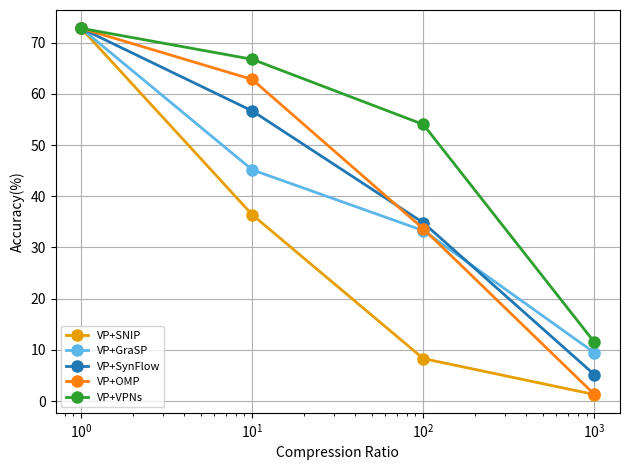

Write the Python code that produced this figure.
import matplotlib.pyplot as plt
import matplotlib.lines as mlines
import pandas as pd
import os
import datetime
import numpy as np

# 0731
# combine visual prompting with current methods
snip = [72.80, 36.38, 8.29, 1.27]
grasp = [72.80, 45.16, 33.28, 9.44]
synflow = [72.80, 56.66, 34.82, 5.16]
omp = [72.80, 62.81, 33.66, 1.31]
vpns = [72.80, 66.75, 54.02, 11.50]

save_dir = os.path.join('results/combine visual prompting with current methods', str(datetime.datetime.now().date()))
image_name = 'Combine Visual Prompting'
os.makedirs(save_dir, exist_ok=True)
results = {
    'Compression Ratio': [1, 10, 100, 1000]
    ,'VP+SNIP': snip
    ,'VP+GraSP': grasp
    ,'VP+SynFlow': synflow
    ,'VP+OMP': omp
    ,'VP+VPNs': vpns
}
plt.plot(results['Compression Ratio'], results['VP+SNIP'], label='VP+SNIP', color=(0.902, 0.621, 0), linestyle='-', marker='o', linewidth=2, markersize=8)
plt.plot(results['Compression Ratio'], results['VP+GraSP'], label='VP+GraSP', color=(0.357, 0.714, 0.914), linestyle='-', marker='o', linewidth=2, markersize=8)
plt.plot(results['Compression Ratio'], results['VP+SynFlow'], label='VP+SynFlow', linestyle='-', marker='o', linewidth=2, markersize=8)
plt.plot(results['Compression Ratio'], results['VP+OMP'], label='VP+OMP', linestyle='-', marker='o', linewidth=2, markersize=8)
plt.plot(results['Compression Ratio'], results['VP+VPNs'], label='VP+VPNs', linestyle='-', marker='o', linewidth=2, markersize=8)
# plt.title(image_name)
plt.gca().set_xscale('log')
plt.xlabel('Compression Ratio')
plt.ylabel('Accuracy(%)')
plt.grid()
plt.legend(loc='lower left', prop={'size':8})
plt.tight_layout()
plt.savefig(os.path.join(save_dir, image_name+'.pdf'), format='pdf')
plt.close()


# 0730
# transferability over datasets
# CIFAR100
# save_dir = os.path.join('results/transferability over datasets', str(datetime.datetime.now().date()))
# os.makedirs(save_dir, exist_ok=True)
# image_name = 'Dataset Transfer CIFAR100'
# models = ['VPNs', 'HYDRA', 'OMP']
# compression_ratios = ['90%', '99%', '99.9%']
# values = np.array([[100, 100, 100], [77.42, 65.30, 17.69], [75.06, 46.59, 6.15]])
# x = np.arange(len(compression_ratios))
# width = 0.2
# fig, ax = plt.subplots(figsize=(10, 5))
# for i in range(len(models)):
#     ax.bar(x + i*width - width, values[i], width, label=models[i])
# ax.axhline(y=81.64, color='black', linestyle='dotted')
# ax.set_xlabel('Sparsity')
# ax.set_ylabel('Accuracy(%)')
# ax.set_xticks(x)
# ax.set_xticklabels(compression_ratios)
# leg1 = ax.legend(loc='upper right')
# ax.add_artist(leg1)
# dense_line = mlines.Line2D([], [], color='black', linestyle='dotted', markersize=7, label='Dense')
# leg2 = ax.legend(handles=[dense_line], bbox_to_anchor=(1, 0.83), loc='upper right')
# ax.add_artist(leg2)
# plt.title('CIFAR100')
# fig.tight_layout()
# plt.savefig(os.path.join(save_dir, image_name+'.pdf'), format='pdf')
# plt.close()


# Tiny ImageNet
# save_dir = os.path.join('results/transferability over datasets', str(datetime.datetime.now().date()))
# os.makedirs(save_dir, exist_ok=True)
# image_name = 'Dataset Transfer Tiny ImageNet'
# models = ['VPNs', 'HYDRA', 'OMP']
# compression_ratios = ['90%', '99%', '99.9%']
# values = np.array([[100, 100, 100], [66.43, 46.73, 7.07], [62.41, 33.04, 2.19]])
# x = np.arange(len(compression_ratios))
# width = 0.2
# fig, ax = plt.subplots(figsize=(10, 5))
# for i in range(len(models)):
#     ax.bar(x + i*width - width, values[i], width, label=models[i])
# ax.axhline(y=72.08, color='black', linestyle='dotted')
# ax.set_xlabel('Sparsity')
# ax.set_ylabel('Accuracy(%)')
# ax.set_xticks(x)
# ax.set_xticklabels(compression_ratios)
# leg1 = ax.legend(loc='upper right')
# ax.add_artist(leg1)
# dense_line = mlines.Line2D([], [], color='black', linestyle='dotted', markersize=7, label='Dense')
# leg2 = ax.legend(handles=[dense_line], bbox_to_anchor=(1, 0.83), loc='upper right')
# ax.add_artist(leg2)
# plt.title('Tiny ImageNet')
# fig.tight_layout()
# plt.savefig(os.path.join(save_dir, image_name+'.pdf'), format='pdf')
# plt.close()


# transferability over architectures
# resnet18_vpns = [72.80, 66.75, 54.02, 11.50]
# resnet18_hydra = [72.80, 66.43, 46.73, 7.07]
# resnet50_vpns = [83.40, 70.52, 59.80, 0]
# resnet50_hydra = [83.40, 68.92, 55.86, 11.23]
# vgg_vpns = [70.19, 50.50, 24.92, 0]
# vgg_hydra = [70.19, 50.07, 0, 0]

# save_dir = os.path.join('results/transferability over architectures', str(datetime.datetime.now().date()))
# image_name = 'Architectures Transfer'
# os.makedirs(save_dir, exist_ok=True)
# results = {
#     'Compression Ratio': [1, 10, 100, 1000]
#     ,'ResNet18-VPNs': resnet18_vpns
#     ,'ResNet18-HYDRA': resnet18_hydra
#     ,'ResNet50-VPNs': resnet50_vpns
#     ,'ResNet50-HYDRA': resnet50_hydra
#     ,'VGG16-VPNs': vgg_vpns
#     ,'VGG16-HYDRA': vgg_hydra
# }
# line_res18 = mlines.Line2D([], [], color=(0.902, 0.621, 0), linestyle='-', markersize=7, label="ResNet-18")
# line_res50 = mlines.Line2D([], [], color=(0.357, 0.714, 0.914), linestyle='-', markersize=7, label="ResNet-50")
# line_vgg    = mlines.Line2D([], [], color='red', linestyle='-', markersize=7, label="VGG-16")
# line_vpns   = mlines.Line2D([], [], color='black', marker='x', linestyle='-', markersize=7, label='VPNs')
# line_hydra  = mlines.Line2D([], [], color='black', marker='*', linestyle=':', markersize=7, label='HYDRA')
# plt.figure(figsize=(10, 5))
# plt.plot(results['Compression Ratio'], results['ResNet18-VPNs'], color=(0.902, 0.621, 0), linestyle='-', marker='x', linewidth=2, markersize=8)
# plt.plot(results['Compression Ratio'], results['ResNet18-HYDRA'], color=(0.902, 0.621, 0), linestyle=':', marker='*', linewidth=2, markersize=8)
# plt.plot(results['Compression Ratio'], results['ResNet50-VPNs'], color=(0.357, 0.714, 0.914), linestyle='-', marker='x', linewidth=2, markersize=8)
# plt.plot(results['Compression Ratio'], results['ResNet50-HYDRA'], color=(0.357, 0.714, 0.914), linestyle=':', marker='*', linewidth=2, markersize=8)
# plt.plot(results['Compression Ratio'], results['VGG16-VPNs'], color='r', linestyle='-', marker='x', linewidth=2, markersize=8)
# plt.plot(results['Compression Ratio'], results['VGG16-HYDRA'], color='r', linestyle=':', marker='*', linewidth=2, markersize=8)
# # plt.title(image_name)
# plt.gca().set_xscale('log')
# plt.xlabel('Compression Ratio')
# plt.ylabel('Accuracy(%)')
# legend_arch = plt.legend(handles=[line_res18, line_res50, line_vgg], loc='upper right', bbox_to_anchor=(1, 1), prop={'size':8})
# legend_style =  plt.legend(handles=[line_vpns, line_hydra], loc='upper right', bbox_to_anchor=(1, 0.85), prop={'size':8})
# plt.gca().add_artist(legend_arch)
# plt.grid()
# plt.tight_layout()
# plt.savefig(os.path.join(save_dir, image_name+'.pdf'), format='pdf')
# plt.close()
# result_df = pd.DataFrame(results)
# result_df.to_csv(os.path.join(save_dir, image_name+'.csv'))


# 0614
# ablation lm_interval
# interval_1 = [0.8353, 0.8111, 0.826, 0.7954, 0.7397, 0.6795, 0.6741, 0.6481, 0.6619, 0.6377]
# interval_5 = [0.7668, 0.8191, 0.8234, 0.7646, 0.7447, 0.7305, 0.6974, 0.6646, 0.6512, 0.6449]
# interval_10 = [0.7779, 0.8205, 0.7903, 0.7408, 0.7363, 0.7028, 0.6532, 0.6344, 0.6429, 0.6205]
# interval_15 = [0.7737, 0.8289, 0.7532, 0.7599, 0.7362, 0.6862, 0.683, 0.6598, 0.6308, 0.6278]
# interval_20 = [0.7503, 0.7127, 0.7377, 0.7127, 0.667, 0.6458, 0.6462, 0.6547, 0.6393, 0.6136]
# flm = [0.7425, 0.7348, 0.7421, 0.7325, 0.728, 0.7253, 0.718, 0.6968, 0.694, 0.666]

# save_dir = os.path.join('results/ablation_plot', str(datetime.datetime.now().date()))
# image_name = 'Label Mapping Interval'
# os.makedirs(save_dir, exist_ok=True)
# results = {
#     'density': [round(100*_,2) for _ in [1, 0.8, 0.64, 0.512, 0.4096, 0.32768, 0.262144, 0.2097152, 0.16777216, 0.134217728]]
#     ,'interval_1': [_*100 for _ in interval_1]
#     ,'interval_5': [_*100 for _ in interval_5]
#     ,'interval_10': [_*100 for _ in interval_10]
#     ,'interval_15': [_*100 for _ in interval_15]
#     ,'interval_20': [_*100 for _ in interval_20]
#     ,'flm': [_*100 for _ in flm]
# }
# for k in results.keys():
#     if k != 'density':
#         plt.plot(results['density'][:len(results[k])], results[k], marker='o', markersize=4, label=k)

# plt.title(image_name)
# plt.xlabel('Weight Density(%)')
# plt.ylabel('Accuracy(%)')
# plt.legend(loc=4, prop={'size':8})
# plt.grid()
# plt.savefig(os.path.join(save_dir, image_name+'.pdf'), format='pdf')
# plt.close()
# result_df = pd.DataFrame(results)
# result_df.to_csv(os.path.join(save_dir, image_name+'.csv'))



# 0612
# resnet18+cifar100
# notune_imp = [0.2447, 0.2384, 0.2295, 0.2239, 0.2085, 0.1332, 0.0806, 0.0445, 0.0398, 0.0409]
# notune_omp = [0.2411, 0.245, 0.2266, 0.2292, 0.1911, 0.1134, 0.0653, 0.0375, 0.0443, 0.0293]
# vp_hydra = [0.4546, 0.7673, 0.7442, 0.7063, 0.6638, 0.6385, 0.6319, 0.6178]
# vp_imp = [0.4546, 0.4602, 0.4688, 0.4574, 0.4515, 0.4321, 0.4021, 0.3656]
# vp_omp = [0.4546, 0.4709, 0.4646, 0.4523, 0.4478, 0.4342, 0.3843, 0.3568]


# save_dir = os.path.join('results/superior_performance', str(datetime.datetime.now().date()))
# image_name = 'ResNet18+CIFAR100'
# os.makedirs(save_dir, exist_ok=True)
# results = {
#     'density': [round(100*_,2) for _ in [1, 0.8, 0.64, 0.512, 0.4096, 0.32768, 0.262144, 0.2097152, 0.16777216, 0.134217728]]
#     ,'notune_imp': [_*100 for _ in notune_imp]
#     ,'notune_omp': [_*100 for _ in notune_omp]
#     ,'vp_hydra': [_*100 for _ in vp_hydra]
#     ,'vp_imp': [_*100 for _ in vp_imp]
#     ,'vp_omp': [_*100 for _ in vp_omp]
# }
# for k in results.keys():
#     if k != 'density':
#         plt.plot(results['density'][:len(results[k])], results[k], marker='o', markersize=4, label=k)

# plt.title(image_name)
# plt.xlabel('Weight Density(%)')
# plt.ylabel('Accuracy(%)')
# plt.legend(loc=4, prop={'size':8})
# plt.grid()
# plt.savefig(os.path.join(save_dir, image_name+'.pdf'), format='pdf')
# plt.close()
# result_df = pd.DataFrame(results)
# result_df.to_csv(os.path.join(save_dir, image_name+'.csv'))


# ablation ff vs vp+ff
# ff_hydra = [0.96, 0.9628, 0.9592, 0.9544, 0.9475, 0.9383, 0.9276, 0.9246, 0.9183, 0.9201]
# ff_imp = [0.96, 0.9637, 0.96, 0.9627, 0.9639, 0.9629, 0.9608, 0.9594, 0.9589, 0.9603]
# vp_ff_hydra = [0.9427, 0.8959, 0.895, 0.8872, 0.8827]
# vp_ff_imp = [0.9427, 0.9416, 0.9418, 0.9406]

# save_dir = os.path.join('results/ablation_plot', str(datetime.datetime.now().date()))
# image_name = 'FF vs VP+FF - Accuracy'
# os.makedirs(save_dir, exist_ok=True)
# results = {
#     'density': [round(100*_,2) for _ in [1, 0.8, 0.64, 0.512, 0.4096, 0.32768, 0.262144, 0.2097152, 0.16777216, 0.134217728]]
#     ,'ff_hydra': [_*100 for _ in ff_hydra]
#     ,'ff_imp': [_*100 for _ in ff_imp]
#     ,'vp_ff_hydra': [_*100 for _ in vp_ff_hydra]
#     ,'vp_ff_imp': [_*100 for _ in vp_ff_imp]
# }
# for k in results.keys():
#     if k != 'density':
#         plt.plot(results['density'][:len(results[k])], results[k], marker='o', markersize=4, label=k)

# plt.xlabel('Weight Density(%)')
# plt.ylabel('Accuracy(%)')
# plt.legend(loc=4)
# plt.grid()
# plt.savefig(os.path.join(save_dir, image_name+'.pdf'), format='pdf')
# plt.close()
# result_df = pd.DataFrame(results)
# result_df.to_csv(os.path.join(save_dir, image_name+'.csv'))

# ablation vp vs notune

# notune_hydra = [0.502, 0.9292]
# notune_imp = [0.502, 0.4985, 0.4704, 0.4369, 0.3781, 0.2663, 0.2353, 0.1757, 0.1868, 0.1899]
# notune_omp = [0.502, 0.4996, 0.4703, 0.4547, 0.3484, 0.2767, 0.1896, 0.1961, 0.2069, 0.1643]
# vp_hydra = [0.8353, 0.9427, 0.9285, 0.9058, 0.8839, 0.8841, 0.8741, 0.8613, 0.8543, 0.8565]
# vp_imp = [0.8353, 0.8111, 0.826, 0.7954, 0.7397, 0.6795, 0.6741, 0.6481, 0.6619, 0.6377]
# vp_omp = [0.8353, 0.8088, 0.8112, 0.7888, 0.7536, 0.6904, 0.672, 0.6677, 0.6506, 0.6429]

# save_dir = os.path.join('results/ablation_plot', str(datetime.datetime.now().date()))
# image_name = 'VP vs NoTune - Accuracy'
# os.makedirs(save_dir, exist_ok=True)
# results = {
#     'density': [round(100*_,2) for _ in [1, 0.8, 0.64, 0.512, 0.4096, 0.32768, 0.262144, 0.2097152, 0.16777216, 0.134217728]]
#     ,'notune_hydra': [_*100 for _ in notune_hydra]
#     ,'notune_imp': [_*100 for _ in notune_imp]
#     ,'notune_omp': [_*100 for _ in notune_omp]
#     ,'vp_hydra': [_*100 for _ in vp_hydra]
#     ,'vp_imp': [_*100 for _ in vp_imp]
#     ,'vp_omp': [_*100 for _ in vp_omp]
# }
# for k in results.keys():
#     if k != 'density':
#         plt.plot(results['density'][:len(results[k])], results[k], marker='o', markersize=4, label=k)

# plt.xlabel('Weight Density(%)')
# plt.ylabel('Accuracy(%)')
# plt.legend(loc=4)
# plt.grid()
# plt.savefig(os.path.join(save_dir, image_name+'.pdf'), format='pdf')
# plt.close()
# result_df = pd.DataFrame(results)
# result_df.to_csv(os.path.join(save_dir, image_name+'.csv'))



# 0610
# ablation vp/ff/no_tune/vp+ff
# scaled_initilization = [0.8353, 0.9407, 0.9319, 0.9148, 0.8877, 0.8754, 0.8754, 0.8641, 0.8549, 0.8427]
# kaiming_uniform = [0.8353, 0.9398, 0.9238, 0.9092, 0.8918, 0.8681, 0.8674, 0.8614, 0.8569, 0.8484]

# save_dir = os.path.join('results/ablation_plot', str(datetime.datetime.now().date()))
# image_name = 'Hydra Score Initialization - Accuracy'
# os.makedirs(save_dir, exist_ok=True)
# results = {
#     'density': [round(100*_,2) for _ in [1, 0.8, 0.64, 0.512, 0.4096, 0.32768, 0.262144, 0.2097152, 0.16777216, 0.134217728]]
#     ,'scaled_initilization': [_*100 for _ in scaled_initilization]
#     ,'kaiming_uniform': [_*100 for _ in kaiming_uniform]
# }
# for k in results.keys():
#     if k != 'density':
#         plt.plot(results['density'], results[k], marker='o', markersize=4, label=k)

# plt.xlabel('Weight Density(%)')
# plt.ylabel('Accuracy(%)')
# plt.legend(loc=2)
# plt.grid()
# plt.savefig(os.path.join(save_dir, image_name+'.pdf'), format='pdf')
# plt.close()
# result_df = pd.DataFrame(results)
# result_df.to_csv(os.path.join(save_dir, image_name+'.csv'))


# ablation hydra init
# scaled_initilization = [0.8353, 0.9407, 0.9319, 0.9148, 0.8877, 0.8754, 0.8754, 0.8641, 0.8549, 0.8427]
# kaiming_uniform = [0.8353, 0.9398, 0.9238, 0.9092, 0.8918, 0.8681, 0.8674, 0.8614, 0.8569, 0.8484]

# save_dir = os.path.join('results/ablation_plot', str(datetime.datetime.now().date()))
# image_name = 'Hydra Score Initialization - Accuracy'
# os.makedirs(save_dir, exist_ok=True)
# results = {
#     'density': [round(100*_,2) for _ in [1, 0.8, 0.64, 0.512, 0.4096, 0.32768, 0.262144, 0.2097152, 0.16777216, 0.134217728]]
#     ,'scaled_initilization': [_*100 for _ in scaled_initilization]
#     ,'kaiming_uniform': [_*100 for _ in kaiming_uniform]
# }
# for k in results.keys():
#     if k != 'density':
#         plt.plot(results['density'], results[k], marker='o', markersize=4, label=k)

# plt.xlabel('Weight Density(%)')
# plt.ylabel('Accuracy(%)')
# plt.legend(loc=2)
# plt.grid()
# plt.savefig(os.path.join(save_dir, image_name+'.pdf'), format='pdf')
# plt.close()
# result_df = pd.DataFrame(results)
# result_df.to_csv(os.path.join(save_dir, image_name+'.csv'))

# ablation randomcrop
# no_randomcrop=[0.8353, 0.8111, 0.826, 0.7954, 0.7397, 0.6795, 0.6741, 0.6481, 0.6619, 0.6377]
# randomcrop=[0.8358, 0.8212, 0.8183, 0.7219, 0.7391, 0.6887, 0.6877, 0.6386, 0.6599, 0.6235]

# save_dir = os.path.join('results/ablation_plot', str(datetime.datetime.now().date()))
# image_name = 'Randomcrop - Accuracy'
# os.makedirs(save_dir, exist_ok=True)
# results = {
#     'density': [round(100*_,2) for _ in [1, 0.8, 0.64, 0.512, 0.4096, 0.32768, 0.262144, 0.2097152, 0.16777216, 0.134217728]]
#     ,'randomcrop': [_*100 for _ in randomcrop]
#     ,'no_randomcrop': [_*100 for _ in no_randomcrop]
# }
# for k in results.keys():
#     if k != 'density':
#         plt.plot(results['density'], results[k], marker='o', markersize=4, label=k)

# plt.xlabel('Weight Density(%)')
# plt.ylabel('Accuracy(%)')
# plt.legend(loc=2)
# plt.grid()
# plt.savefig(os.path.join(save_dir, image_name+'.pdf'), format='pdf')
# plt.close()
# result_df = pd.DataFrame(results)
# result_df.to_csv(os.path.join(save_dir, image_name+'.csv'))

# ablation sigmoid
# no_sigmoid = [0.7628, 0.8205, 0.7996, 0.7786, 0.6982, 0.6898, 0.6721, 0.6788, 0.6593, 0.6578]
# sigmoid = [0.8353, 0.8111, 0.826, 0.7954, 0.7397, 0.6795, 0.6741, 0.6481, 0.6619, 0.6377]

# save_dir = os.path.join('results/ablation_plot', str(datetime.datetime.now().date()))
# image_name = 'Sigmoid - Accuracy'
# os.makedirs(save_dir, exist_ok=True)
# results = {
#     'density': [round(100*_,2) for _ in [1, 0.8, 0.64, 0.512, 0.4096, 0.32768, 0.262144, 0.2097152, 0.16777216, 0.134217728]]
#     ,'sigmoid': [_*100 for _ in sigmoid]
#     ,'no_sigmoid': [_*100 for _ in no_sigmoid]
# }
# for k in results.keys():
#     if k != 'density':
#         plt.plot(results['density'], results[k], marker='o', markersize=4, label=k)

# plt.xlabel('Weight Density(%)')
# plt.ylabel('Accuracy(%)')
# plt.legend(loc=2)
# plt.grid()
# plt.savefig(os.path.join(save_dir, image_name+'.pdf'), format='pdf')
# plt.close()
# result_df = pd.DataFrame(results)
# result_df.to_csv(os.path.join(save_dir, image_name+'.csv'))

# ablation label mapping methods
# flm = [0.7425, 0.7348, 0.7421, 0.7325, 0.728, 0.7253, 0.718, 0.6968, 0.694, 0.666]
# ilm = [0.8353, 0.8111, 0.826, 0.7954, 0.7397, 0.6795, 0.6741, 0.6481, 0.6619, 0.6377]
# rlm = []

# save_dir = os.path.join('results/ablation_plot', str(datetime.datetime.now().date()))
# image_name = 'Label Mapping Method - Accuracy'
# os.makedirs(save_dir, exist_ok=True)
# results = {
#     'density': [round(100*_,2) for _ in [1, 0.8, 0.64, 0.512, 0.4096, 0.32768, 0.262144, 0.2097152, 0.16777216, 0.134217728]]
#     ,'flm': [_*100 for _ in flm]
#     ,'ilm': [_*100 for _ in ilm]
# }
# for k in results.keys():
#     if k != 'density':
#         plt.plot(results['density'], results[k], marker='o', markersize=4, label=k)

# plt.xlabel('Weight Density(%)')
# plt.ylabel('Accuracy(%)')
# plt.legend(loc=2)
# plt.grid()
# plt.savefig(os.path.join(save_dir, image_name+'.pdf'), format='pdf')
# plt.close()
# result_df = pd.DataFrame(results)
# result_df.to_csv(os.path.join(save_dir, image_name+'.csv'))

# ablation prompt methods
# pad = [0.8353, 0.8111, 0.826, 0.7954, 0.7397, 0.6795, 0.6741, 0.6481, 0.6619, 0.6377]
# fix_mask = [0.676, 0.666, 0.6682, 0.6465, 0.6557, 0.6449, 0.6284, 0.645, 0.6358, 0.6351]
# random_mask = [0.5752, 0.5892, 0.5831, 0.5999, 0.6031, 0.5896, 0.5866, 0.5687, 0.5706, 0.5824]

# save_dir = os.path.join('results/ablation_plot', str(datetime.datetime.now().date()))
# image_name = 'Prompt Method - Accuracy'
# os.makedirs(save_dir, exist_ok=True)
# results = {
#     'density': [round(100*_,2) for _ in [1, 0.8, 0.64, 0.512, 0.4096, 0.32768, 0.262144, 0.2097152, 0.16777216, 0.134217728]]
#     ,'pad': [_*100 for _ in pad]
#     ,'fix': [_*100 for _ in fix_mask]
#     ,'random': [_*100 for _ in random_mask]
# }
# for k in results.keys():
#     if k != 'density':
#         plt.plot(results['density'], results[k], marker='o', markersize=4, label=k)

# plt.xlabel('Weight Density(%)')
# plt.ylabel('Accuracy(%)')
# plt.legend(loc=2)
# plt.grid()
# plt.savefig(os.path.join(save_dir, image_name+'.pdf'), format='pdf')
# plt.close()
# result_df = pd.DataFrame(results)
# result_df.to_csv(os.path.join(save_dir, image_name+'.csv'))

# ablation promptsize
# inputsize32=[0.5042, 0.5693, 0.6122, 0.6350, 0.6471, 0.6765, 0.6672]
# inputsize64=[0.5826, 0.6416, 0.6658, 0.6905, 0.7240, 0.6711, 0.6872]
# inputsize96=[0.6171, 0.7187, 0.6886, 0.7693, 0.6825, 0.6783, 0.7053]
# inputsize128=[0.6550, 0.7751, 0.8353, 0.6933, 0.6691, 0.6674, 0.7066]
# inputsize160=[0.6631, 0.8051, 0.7328, 0.6551, 0.6581, 0.6611, 0.6803]
# inputsize192=[0.7615, 0.7751, 0.6525, 0.6289, 0.6352, 0.6484, 0.6738]
# inputsize224=[0.6291, 0.6060, 0.6425, 0.6177, 0.6140, 0.6209, 0.6258]

# save_dir = os.path.join('results/ablation_plot', str(datetime.datetime.now().date()))
# image_name = 'Padsize - Accuracy'
# os.makedirs(save_dir, exist_ok=True)
# results = {
#     'padsize': [16, 32, 48, 64, 80, 96, 112]
#     ,'input32': [_*100 for _ in inputsize32]
#     ,'input64': [_*100 for _ in inputsize64]
#     ,'input96': [_*100 for _ in inputsize96]
#     ,'input128': [_*100 for _ in inputsize128]
#     ,'input160': [_*100 for _ in inputsize160]
#     ,'input192': [_*100 for _ in inputsize192]
#     ,'input224': [_*100 for _ in inputsize224]
# }
# for k in results.keys():
#     if k != 'padsize':
#         plt.plot(results['padsize'], results[k], marker='o', markersize=4, label=k)

# plt.xlabel('Pad size')
# plt.ylabel('Accuracy(%)')
# plt.legend(loc=4, prop={'size':8})
# plt.grid()
# plt.savefig(os.path.join(save_dir, image_name+'.pdf'), format='pdf')
# plt.close()
# result_df = pd.DataFrame(results)
# result_df.to_csv(os.path.join(save_dir, image_name+'.csv'))

# ablation inputsize

# padsize16=[0.5042, 0.5826, 0.6171, 0.6550, 0.6631, 0.7615, 0.6291]
# padsize32=[0.5693, 0.6416, 0.7187, 0.7751, 0.8051, 0.7751, 0.6060]
# padsize48=[0.6122, 0.6658, 0.6886, 0.8353, 0.7328, 0.6525, 0.6425]
# padsize64=[0.6350, 0.6905, 0.7693, 0.6933, 0.6551, 0.6289, 0.6177]
# padsize80=[0.6471, 0.7240, 0.6825, 0.6691, 0.6581, 0.6352, 0.6140]
# padsize96=[0.6765, 0.6711, 0.6783, 0.6674, 0.6611, 0.6484, 0.6209]
# padsize112=[0.6672, 0.6872, 0.7053, 0.7066, 0.6803, 0.6738, 0.6258]
# save_dir = os.path.join('results/ablation_plot', str(datetime.datetime.now().date()))
# image_name = 'Inputsize - Accuracy'
# os.makedirs(save_dir, exist_ok=True)
# results = {
#     'inputsize': [32, 64, 96, 128, 160, 192, 224]
#     ,'pad16': [_*100 for _ in padsize16]
#     ,'pad32': [_*100 for _ in padsize32]
#     ,'pad48': [_*100 for _ in padsize48]
#     ,'pad64': [_*100 for _ in padsize64]
#     ,'pad80': [_*100 for _ in padsize80]
#     ,'pad96': [_*100 for _ in padsize96]
#     ,'pad112': [_*100 for _ in padsize112]
# }
# for k in results.keys():
#     if k != 'inputsize':
#         plt.plot(results['inputsize'], results[k], marker='o', markersize=4, label=k)

# plt.xlabel('Input size')
# plt.ylabel('Accuracy(%)')
# plt.legend(loc=4, prop={'size':8})
# plt.grid()
# plt.savefig(os.path.join(save_dir, image_name+'.pdf'), format='pdf')
# plt.close()
# result_df = pd.DataFrame(results)
# result_df.to_csv(os.path.join(save_dir, image_name+'.csv'))


# 0605
# vp grasp+hydra
# grasp_flm = [0.7401, 0.6009, 0.5669, 0.5299, 0.2504, 0.1938, 0.2389, 0.2993, 0.1836, 0.2076]
# grasp_ilm = [0.8051, 0.5622, 0.5446, 0.5231, 0.4542, 0.4376, 0.3994, 0.3692, 0.3823]
# hydra_flm = [0.7401, 0.9491, 0.9395, 0.9157, 0.905, 0.884, 0.8761, 0.8713, 0.866, 0.864]
# hydra_ilm = [0.8051, 0.9489, 0.9364, 0.9222, 0.9002, 0.8836, 0.8768, 0.8759, 0.8732]

# save_dir = os.path.join('results/Prune_LM_VP', str(datetime.datetime.now().date()))
# image_name = 'VP GraSP+Hydra - Accuracy'
# os.makedirs(save_dir, exist_ok=True)
# results = {
#     'density': [round(100*_,2) for _ in [1, 0.8, 0.64, 0.512, 0.4096, 0.32768, 0.262144, 0.2097152, 0.16777216, 0.134217728]]
#     ,'GraSP-FLM': [_*100 for _ in grasp_flm]
#     ,'GraSP-ILM': [_*100 for _ in grasp_ilm]
#     ,'Hydra-FLM': [_*100 for _ in hydra_flm]
#     ,'Hydra-ILM': [_*100 for _ in hydra_ilm]
# }
# for k in results.keys():
#     if k != 'density':
#         plt.plot(results['density'][:len(results[k])], results[k], label=k)

# plt.title(image_name)
# plt.xlabel('Weight Density(%)')
# plt.ylabel('Accuracy(%)')
# plt.legend(loc=2)
# plt.grid()
# plt.savefig(os.path.join(save_dir, image_name+'.png'))
# plt.close()

# prompt_prune_exp
# imp_flm = [0.7401, 0.744, 0.738, 0.7435, 0.7239, 0.7185, 0.7072, 0.6968, 0.682, 0.6548]
# imp_ilm = [0.8051, 0.8267, 0.813, 0.8159, 0.7851, 0.6392, 0.6771, 0.6365, 0, 0]
# omp_flm = [0.7401, 0.7415, 0.7391, 0.734, 0.7254, 0.71, 0.7018, 0.6998, 0.662, 0.6314]
# omp_ilm = [0.8051, 0.8308, 0.7939, 0.7929, 0.7799, 0.6419, 0.6186, 0.6202, 0, 0]
# grasp_flm = [0.7401, 0.6009, 0.5669, 0.5299, 0.2504, 0.1938, 0.2389, 0.2993, 0.1836, 0.2076]
# grasp_ilm = [0.8051, 0.5622, 0.5446, 0.5231, 0.4542, 0.4376, 0.3994, 0.3692, 0.3823, 0]
# hydra_flm = [0.7401, 0.9491, 0.9395, 0.9157, 0.905, 0.884, 0.8761, 0.8713, 0.866, 0.864]
# hydra_ilm = [0.8051, 0.9489, 0.9364, 0.9222, 0.9002, 0.8836, 0.8768, 0.8759, 0.8732, 0]

# save_dir = os.path.join('results/Prune_LM_VP', str(datetime.datetime.now().date()))
# image_name = 'VP Prune - Accuracy'
# os.makedirs(save_dir, exist_ok=True)
# results = {
#     'density': [round(100*_,2) for _ in [1, 0.8, 0.64, 0.512, 0.4096, 0.32768, 0.262144, 0.2097152, 0.16777216, 0.134217728]]
#     ,'IMP-FLM': [_*100 for _ in imp_flm]
#     ,'IMP-ILM': [_*100 for _ in imp_ilm]
#     ,'OMP-FLM': [_*100 for _ in omp_flm]
#     ,'OMP-ILM': [_*100 for _ in omp_ilm]
#     ,'GraSP-FLM': [_*100 for _ in grasp_flm]
#     ,'GraSP-ILM': [_*100 for _ in grasp_ilm]
#     ,'Hydra-FLM': [_*100 for _ in hydra_flm]
#     ,'Hydra-ILM': [_*100 for _ in hydra_ilm]
# }
# for k in results.keys():
#     if k != 'density':
#         plt.plot(results['density'][:len(results[k])], results[k], label=k)

# plt.title(image_name)
# plt.xlabel('Weight Density(%)')
# plt.ylabel('Accuracy(%)')
# plt.legend(loc=2)
# plt.grid()
# plt.savefig(os.path.join(save_dir, image_name+'.png'))
# plt.close()
# result_df = pd.DataFrame(results)
# result_df.to_csv(os.path.join(save_dir, image_name+'.csv'))



# tricks_exp_flm_after_prune_notune
# imp_flm_pre = [0.5042, 0.4983, 0.4723, 0.4754, 0.4616, 0.455, 0.3472, 0.1568, 0.1268, 0.0971]
# imp_flm_after = [0.5042, 0.4985, 0.4866, 0.4923, 0.4162, 0.2663, 0.2383, 0.1745, 0.1874, 0.1947]
# imp_ilm = [0.5042, 0.4985, 0.4866, 0.4923, 0.4162, 0.2663, 0.2383, 0.1745, 0.1874, 0.1947]
# omp_flm_pre = [0.5042, 0.499, 0.475, 0.4825, 0.4797, 0.4214, 0.2975, 0.1296, 0.1028, 0.1003]
# omp_flm_after = [0.5042, 0.4996, 0.4892, 0.4718, 0.4152, 0.2738, 0.1921, 0.1938, 0.2072, 0.1586]
# omp_ilm = [0.5042, 0.4996, 0.4892, 0.4718, 0.4152, 0.2738, 0.1921, 0.1938, 0.2072, 0.1586]
# grasp_flm_pre = [0.5042, 0.0848, 0.1, 0.1, 0.1, 0.1, 0.1, 0.1, 0.1, 0.1]
# grasp_flm_after = [0.5042, 0.1647, 0.1927, 0.1023, 0.1001, 0.1114, 0.1, 0.1, 0.1, 0.1]
# grasp_ilm = [0.5042, 0.1647, 0.1927, 0.1023, 0.1001, 0.1114, 0.1, 0.1, 0.1, 0.1]


# save_dir = os.path.join('results/Prune_LM_VP', str(datetime.datetime.now().date()))
# image_name = 'Without tune diff LM Accuracy'
# os.makedirs(save_dir, exist_ok=True)
# results = {
#     'density': [round(100*_,2) for _ in [1, 0.8, 0.64, 0.512, 0.4096, 0.32768, 0.262144, 0.2097152, 0.16777216, 0.134217728]]
#     ,'imp_flm_pre': [_*100 for _ in imp_flm_pre]
#     ,'imp_flm_after': [_*100 for _ in imp_flm_after]
#     ,'imp_ilm': [_*100 for _ in imp_ilm]
#     ,'omp_flm_pre': [_*100 for _ in omp_flm_pre]
#     ,'omp_flm_after': [_*100 for _ in omp_flm_after]
#     ,'omp_ilm': [_*100 for _ in omp_ilm]
#     ,'grasp_flm_pre': [_*100 for _ in grasp_flm_pre]
#     ,'grasp_flm_after': [_*100 for _ in grasp_flm_after]
#     ,'grasp_ilm': [_*100 for _ in grasp_ilm]
# }
# for k in results.keys():
#     if k != 'density':
#         plt.plot(results['density'], results[k], label=k)

# plt.title(image_name)
# plt.xlabel('weight density(%)')
# plt.ylabel('accuracy(%)')
# plt.legend(loc=2)
# plt.grid()
# plt.savefig(os.path.join(save_dir, image_name+'.png'))
# plt.close()
# result_df = pd.DataFrame(results)
# result_df.to_csv(os.path.join(save_dir, image_name+'.csv'))


# tricks_exp_flm_after_prune
# omp_flm_pre = [0.7401, 0.7415, 0.7391]
# omp_flm_after = [0.7401, 0.7378, 0.75]
# omp_ilm = [0.8051, 0.8308, 0.7939]
# grasp_flm_pre = [0.7401, 0.6009, 0.5669]
# grasp_flm_after = [0.7401, 0.5506, 0.522]
# grasp_ilm = [0.8051, 0.5622, 0.5446]


# save_dir = os.path.join('results/Prune_LM_VP', str(datetime.datetime.now().date()))
# image_name = 'flm pretrain&after_prune - Accuracy'
# os.makedirs(save_dir, exist_ok=True)
# results = {
#     'density': [round(100*_,2) for _ in [1, 0.8, 0.64, 0.512, 0.4096, 0.32768, 0.262144, 0.2097152, 0.16777216, 0.134217728][:3]]
#     ,'omp_flm_pre': [_*100 for _ in omp_flm_pre]
#     ,'omp_flm_after': [_*100 for _ in omp_flm_after]
#     ,'omp_ilm': [_*100 for _ in omp_ilm]
#     ,'grasp_flm_pre': [_*100 for _ in grasp_flm_pre]
#     ,'grasp_flm_after': [_*100 for _ in grasp_flm_after]
#     ,'grasp_ilm': [_*100 for _ in grasp_ilm]
# }
# for k in results.keys():
#     if k != 'density':
#         plt.plot(results['density'], results[k], label=k)

# plt.title(image_name)
# plt.xlabel('Weight Density(%)')
# plt.ylabel('Accuracy(%)')
# plt.legend(loc=2)
# plt.grid()
# plt.savefig(os.path.join(save_dir, image_name+'.png'))
# plt.close()
# result_df = pd.DataFrame(results)
# result_df.to_csv(os.path.join(save_dir, image_name+'.csv'))




# prompt_loc_exp
# pad = [0.6286, 0.6224]
# fix = [0.5754, 0.5814]
# random = [0.4755, 0.4678]

# save_dir = os.path.join('results/Prune_LM_VP', str(datetime.datetime.now().date()))
# image_name = 'VP Location - Accuracy'
# os.makedirs(save_dir, exist_ok=True)
# results = {
#     'density': [round(100*_,2) for _ in [1, 0.8, 0.64, 0.512, 0.4096, 0.32768, 0.262144, 0.2097152, 0.16777216, 0.134217728][:2]]
#     ,'pad': [_*100 for _ in pad]
#     ,'fix': [_*100 for _ in fix]
#     ,'random': [_*100 for _ in random]
# }
# for k in results.keys():
#     if k != 'density':
#         plt.plot(results['density'], results[k], label=k)

# plt.title(image_name)
# plt.xlabel('Weight Density(%)')
# plt.ylabel('Accuracy(%)')
# plt.legend(loc=2)
# plt.grid()
# plt.savefig(os.path.join(save_dir, image_name+'.png'))
# plt.close()
# result_df = pd.DataFrame(results)
# result_df.to_csv(os.path.join(save_dir, image_name+'.csv'))

# prompt_prune_exp
# imp_flm = [0.7401, 0.744, 0.738, 0.7435, 0.7239]
# imp_ilm = [0.8051, 0.8267, 0.813, 0.8159, 0.7851]
# omp_flm = [0.7401, 0.7415, 0.7391, 0.734, 0.7254]
# omp_ilm = [0.8051, 0.8308, 0.7939, 0.7929, 0.7799]
# grasp_flm = [0.7401, 0.6009, 0.5669, 0.5299, 0.2504]
# grasp_ilm = [0.8051, 0.5622, 0.5446, 0.5231, 0.4542]
# hydra_flm = [0.7401, 0.9491, 0.9395, 0.9157, 0.905]
# hydra_ilm = [0.8051, 0.9489, 0.9364, 0.9222, 0.9002]

# save_dir = os.path.join('results/Prune_LM_VP', str(datetime.datetime.now().date()))
# image_name = 'VP Prune - Accuracy'
# os.makedirs(save_dir, exist_ok=True)
# results = {
#     'density': [round(100*_,2) for _ in [1, 0.8, 0.64, 0.512, 0.4096, 0.32768, 0.262144, 0.2097152, 0.16777216, 0.134217728][:5]]
#     ,'IMP-FLM': [_*100 for _ in imp_flm]
#     ,'IMP-ILM': [_*100 for _ in imp_ilm]
#     ,'OMP-FLM': [_*100 for _ in omp_flm]
#     ,'OMP-ILM': [_*100 for _ in omp_ilm]
#     ,'GraSP-FLM': [_*100 for _ in grasp_flm]
#     ,'GraSP-ILM': [_*100 for _ in grasp_ilm]
#     ,'Hydra-FLM': [_*100 for _ in hydra_flm]
#     ,'Hydra-ILM': [_*100 for _ in hydra_ilm]
# }
# for k in results.keys():
#     if k != 'density':
#         plt.plot(results['density'], results[k], label=k)

# plt.title(image_name)
# plt.xlabel('Weight Density(%)')
# plt.ylabel('Accuracy(%)')
# plt.legend(loc=2)
# plt.grid()
# plt.savefig(os.path.join(save_dir, image_name+'.png'))
# plt.close()
# result_df = pd.DataFrame(results)
# result_df.to_csv(os.path.join(save_dir, image_name+'.csv'))




# 0604
# choose the best input_size
# input_32 = [0.5522, 0.5565, 0.5599, 0.5636, 0.5581]
# input_64 = [0.6043, 0.6007, 0.6074, 0.6046, 0.5961]
# input_96 = [0.6374, 0.6385, 0.6403, 0.6382, 0.635]
# input_128 = [0.6492, 0.6542, 0.661, 0.6453, 0.6454]
# input_160 = [0.7401, 0.744, 0.738, 0.7435, 0.7239]
# input_192 = [0.6773, 0.6789, 0.68, 0.6758, 0.6689]
# input_224 = [0.6286, 0.6224, 0.6128, 0.6162, 0.5988]

# save_dir = os.path.join('results/Prune_LM_VP', str(datetime.datetime.now().date()))
# image_name = 'Input size - Accuracy'
# os.makedirs(save_dir, exist_ok=True)
# results = {
#     'density': [round(100*_,2) for _ in [1, 0.8, 0.64, 0.512, 0.4096, 0.32768, 0.262144, 0.2097152, 0.16777216, 0.134217728][:5]]
#     ,'SIZE-32': [_*100 for _ in input_32]
#     ,'SIZE-64': [_*100 for _ in input_64]
#     ,'SIZE-96': [_*100 for _ in input_96]
#     ,'SIZE-128': [_*100 for _ in input_128]
#     ,'SIZE-160': [_*100 for _ in input_160]
#     ,'SIZE-192': [_*100 for _ in input_192]
#     ,'SIZE-224': [_*100 for _ in input_224]
# }
# for k in results.keys():
#     if k != 'density':
#         plt.plot(results['density'], results[k], label=k)

# plt.title(image_name)
# plt.xlabel('weight density(%)')
# plt.ylabel('accuracy(%)')
# plt.legend(loc=2)
# plt.grid()
# plt.savefig(os.path.join(save_dir, image_name+'.png'))
# plt.close()
# result_df = pd.DataFrame(results)
# result_df.to_csv(os.path.join(save_dir, image_name+'.csv'))


# choose the best pad_size
# pad_112 = [0.6179, 0.6147, 0.6077, 0.6173, 0.6145]
# pad_96 = [0.6118, 0.6199, 0.6159, 0.6226, 0.6082]
# pad_80 = [0.6166, 0.6202, 0.6142, 0.6115, 0.6159]
# pad_64 = [0.6135, 0.6112, 0.6037, 0.6072, 0.61]
# pad_48 = [0.614, 0.6055, 0.6066, 0.6072, 0.5923]
# pad_32 = [0.6286, 0.6224, 0.6128, 0.6162, 0.5988]
# pad_16 = [0.5896, 0.5918, 0.5919, 0.5892, 0.5845]


# save_dir = os.path.join('results/Prune_LM_VP', str(datetime.datetime.now().date()))
# image_name = 'Pad size - Accuracy'
# os.makedirs(save_dir, exist_ok=True)
# results = {
#     'density': [round(100*_,2) for _ in [1, 0.8, 0.64, 0.512, 0.4096, 0.32768, 0.262144, 0.2097152, 0.16777216, 0.134217728][:5]]
#     ,'SIZE-16': [_*100 for _ in [0.5896, 0.5918, 0.5919, 0.5892, 0.5845]]
#     ,'SIZE-32': [_*100 for _ in [0.6286, 0.6224, 0.6128, 0.6162, 0.5988]]
#     ,'SIZE-48': [_*100 for _ in [0.614, 0.6055, 0.6066, 0.6072, 0.5923]]
#     ,'SIZE-64': [_*100 for _ in [0.6135, 0.6112, 0.6037, 0.6072, 0.61]]
#     ,'SIZE-80': [_*100 for _ in [0.6166, 0.6202, 0.6142, 0.6115, 0.6159]]
#     ,'SIZE-96': [_*100 for _ in [0.6118, 0.6199, 0.6159, 0.6226, 0.6082]]
#     ,'SIZE-112': [_*100 for _ in [0.6179, 0.6147, 0.6077, 0.6173, 0.6145]]
# }
# for k in results.keys():
#     if k != 'density':
#         plt.plot(results['density'], results[k], label=k)

# plt.title(image_name)
# plt.xlabel('weight density(%)')
# plt.ylabel('accuracy(%)')
# plt.legend(loc=2)
# plt.grid()
# plt.savefig(os.path.join(save_dir, image_name+'.png'))
# plt.close()
# result_df = pd.DataFrame(results)
# result_df.to_csv(os.path.join(save_dir, image_name+'.csv'))





# 0603

# prune without tune
# imp_flm = [0.5042, 0.4983, 0.4723, 0.4754, 0.4616, 0.455, 0.3472, 0.1568, 0.1268, 0.0971]
# imp_ilm = [0.5042, 0.4985, 0.4866, 0.4923, 0.4162, 0.2663, 0.2383, 0.1745, 0.1874, 0.1947]
# omp_flm = [0.5042, 0.499, 0.475, 0.4825, 0.4797, 0.4214, 0.2975, 0.1296, 0.1028, 0.1003]
# omp_ilm = [0.5042, 0.4996, 0.4892, 0.4718, 0.4152, 0.2738, 0.1921, 0.1938, 0.2072, 0.1586]
# grasp_flm = [0.5042, 0.0848, 0.1, 0.1, 0.1, 0.1, 0.1, 0.1, 0.1, 0.1]
# grasp_ilm = [0.5042, 0.1647, 0.1927, 0.1023, 0.1001, 0.1114, 0.1, 0.1, 0.1, 0.1]
# hydra_flm = [0.5042, 0.1104, 0.1149, 0.0976, 0.1053, 0.1, 0.1, 0.1, 0.1, 0.1]
# hydra_ilm = [0.5042, 0.1724, 0.1217, 0.1355, 0.1, 0.1, 0.1, 0.1, 0.1, 0.1]


# save_dir = os.path.join('results/Prune_LM_VP', str(datetime.datetime.now().date()))
# image_name = 'Prune without tune Accuracy'
# os.makedirs(save_dir, exist_ok=True)
# results = {
#     'density': [round(100*_,2) for _ in [1, 0.8, 0.64, 0.512, 0.4096, 0.32768, 0.262144, 0.2097152, 0.16777216, 0.134217728]]
#     ,'IMP-FLM': [_*100 for _ in [0.5042, 0.4983, 0.4723, 0.4754, 0.4616, 0.455, 0.3472, 0.1568, 0.1268, 0.0971]]
#     ,'IMP-ILM': [_*100 for _ in [0.5042, 0.4985, 0.4866, 0.4923, 0.4162, 0.2663, 0.2383, 0.1745, 0.1874, 0.1947]]
#     ,'OMP-FLM': [_*100 for _ in [0.5042, 0.499, 0.475, 0.4825, 0.4797, 0.4214, 0.2975, 0.1296, 0.1028, 0.1003]]
#     ,'OMP-ILM': [_*100 for _ in [0.5042, 0.4996, 0.4892, 0.4718, 0.4152, 0.2738, 0.1921, 0.1938, 0.2072, 0.1586]]
#     ,'GraSP-FLM': [_*100 for _ in [0.5042, 0.0848, 0.1, 0.1, 0.1, 0.1, 0.1, 0.1, 0.1, 0.1]]
#     ,'GraSP-ILM': [_*100 for _ in [0.5042, 0.1647, 0.1927, 0.1023, 0.1001, 0.1114, 0.1, 0.1, 0.1, 0.1]]
#     # ,'Hydra-FLM': [_*100 for _ in [0.5042, 0.1104, 0.1149, 0.0976, 0.1053, 0.1, 0.1, 0.1, 0.1, 0.1]]
#     # ,'Hydra-ILM': [_*100 for _ in [0.5042, 0.1724, 0.1217, 0.1355, 0.1, 0.1, 0.1, 0.1, 0.1, 0.1]]
# }
# for k in results.keys():
#     if k != 'density':
#         plt.plot(results['density'], results[k], label=k)

# plt.title(image_name)
# plt.xlabel('weight density(%)')
# plt.ylabel('accuracy(%)')
# plt.legend(loc=2)
# plt.grid()
# plt.savefig(os.path.join(save_dir, image_name+'.png'))
# plt.close()
# result_df = pd.DataFrame(results)
# result_df.to_csv(os.path.join(save_dir, image_name+'.csv'))






# prune with finetune
# imp_ff_flm = [0.9625, 0.9668, 0.9652, 0.9656, 0.9676, 0.9668, 0.9651, 0.9672, 0.9649, 0.9648]
# imp_ff_ilm = [0.9625, 0.9666, 0.9682, 0.9655, 0.966, 0.9661, 0.9645, 0.9638, 0.9652, 0.962]
# omp_ff_flm = [0.9625, 0.9633, 0.9627, 0.9615, 0.9604, 0.9586, 0.9581, 0.9582, 0.9563, 0.9552]
# omp_ff_ilm = [0.9625, 0.9632, 0.9635, 0.9621, 0.9631, 0.9586, 0.9592, 0.9582, 0.9541, 0.9529]
# grasp_ff_flm = [0.9625, 0.9602, 0.9585, 0.9532, 0.9526, 0.9451, 0.9406, 0.9383, 0.9386, 0.9322]
# grasp_ff_ilm = [0.9625, 0.9599, 0.9544, 0.9511, 0.9483, 0.9453, 0.944, 0.9399, 0.9375, 0.9321]
# hydra_ff_flm = [0.9625, 0.9628, 0.9592, 0.9544, 0.9475, 0.9383, 0.9276, 0.9246, 0.9183, 0.9201]
# hydra_ff_ilm = [0.9625, 0.9636, 0.9579, 0.9564, 0.9449, 0.9363, 0.9288, 0.9258, 0.923, 0.9193]

# ff grasp/hydra
# save_dir = os.path.join('results/Prune_LM_VP', str(datetime.datetime.now().date()))
# image_name = 'Finetune - GraSP+Hydra Accuracy'
# os.makedirs(save_dir, exist_ok=True)
# results = {
#     'density': [round(100*_,2) for _ in [1, 0.8, 0.64, 0.512, 0.4096, 0.32768, 0.262144, 0.2097152, 0.16777216, 0.134217728]]
#     ,'GraSP-FLM': [_*100 for _ in [0.9625, 0.9602, 0.9585, 0.9532, 0.9526, 0.9451, 0.9406, 0.9383, 0.9386, 0.9322]]
#     ,'GraSP-ILM': [_*100 for _ in [.9625, 0.9599, 0.9544, 0.9511, 0.9483, 0.9453, 0.944, 0.9399, 0.9375, 0.9321]]
#     ,'Hydra-FLM': [_*100 for _ in [0.9625, 0.9628, 0.9592, 0.9544, 0.9475, 0.9383, 0.9276, 0.9246, 0.9183, 0.9201]]
#     ,'Hydra-ILM': [_*100 for _ in [0.9625, 0.9636, 0.9579, 0.9564, 0.9449, 0.9363, 0.9288, 0.9258, 0.923, 0.9193]]
# }
# for k in results.keys():
#     if k != 'density':
#         plt.plot(results['density'], results[k], label=k)

# plt.title(image_name)
# plt.xlabel('weight density(%)')
# plt.ylabel('accuracy(%)')
# plt.legend(loc=2)
# plt.grid()
# plt.savefig(os.path.join(save_dir, image_name+'.png'))
# plt.close()
# result_df = pd.DataFrame(results)
# result_df.to_csv(os.path.join(save_dir, image_name+'.csv'))



# ff imp/omp/grasp/hydra
# save_dir = os.path.join('results/Prune_LM_VP', str(datetime.datetime.now().date()))
# image_name = 'Finetune - Prune Accuracy'
# os.makedirs(save_dir, exist_ok=True)
# results = {
#     'density': [round(100*_,2) for _ in [1, 0.8, 0.64, 0.512, 0.4096, 0.32768, 0.262144, 0.2097152, 0.16777216, 0.134217728]]
#     ,'IMP-FLM': [_*100 for _ in [0.9625, 0.9668, 0.9652, 0.9656, 0.9676, 0.9668, 0.9651, 0.9672, 0.9649, 0.9648]]
#     ,'IMP-ILM': [_*100 for _ in [0.9625, 0.9666, 0.9682, 0.9655, 0.966, 0.9661, 0.9645, 0.9638, 0.9652, 0.962]]
#     ,'OMP-FLM': [_*100 for _ in [0.9625, 0.9633, 0.9627, 0.9615, 0.9604, 0.9586, 0.9581, 0.9582, 0.9563, 0.9552]]
#     ,'OMP-ILM': [_*100 for _ in [0.9625, 0.9632, 0.9635, 0.9621, 0.9631, 0.9586, 0.9592, 0.9582, 0.9541, 0.9529]]
#     ,'GraSP-FLM': [_*100 for _ in [0.9625, 0.9602, 0.9585, 0.9532, 0.9526, 0.9451, 0.9406, 0.9383, 0.9386, 0.9322]]
#     ,'GraSP-ILM': [_*100 for _ in [.9625, 0.9599, 0.9544, 0.9511, 0.9483, 0.9453, 0.944, 0.9399, 0.9375, 0.9321]]
#     ,'Hydra-FLM': [_*100 for _ in [0.9625, 0.9628, 0.9592, 0.9544, 0.9475, 0.9383, 0.9276, 0.9246, 0.9183, 0.9201]]
#     ,'Hydra-ILM': [_*100 for _ in [0.9625, 0.9636, 0.9579, 0.9564, 0.9449, 0.9363, 0.9288, 0.9258, 0.923, 0.9193]]
# }
# for k in results.keys():
#     if k != 'density':
#         plt.plot(results['density'], results[k], label=k)

# plt.title(image_name)
# plt.xlabel('weight density(%)')
# plt.ylabel('accuracy(%)')
# plt.legend(loc=2)
# plt.grid()
# plt.savefig(os.path.join(save_dir, image_name+'.png'))
# plt.close()
# result_df = pd.DataFrame(results)
# result_df.to_csv(os.path.join(save_dir, image_name+'.csv'))



# image resize
# save_dir = 'results/Prune_LM_VP'
# image_name = 'image resize'
# os.makedirs(save_dir, exist_ok=True)
# results = {
#     'resize': [32, 128, 200]
#     ,'VP-FLM': [65.28,  69.58, 57.93]
# }
# plt.plot(results['resize'], results['VP-FLM'])
# plt.title('VP-FLM-Accuracy')
# plt.xlabel('resize')
# plt.ylabel('accuracy(%)')
# plt.grid()
# plt.savefig(os.path.join(save_dir, image_name+'.png'))
# plt.close()
# result_df = pd.DataFrame(results)
# result_df.to_csv(os.path.join(save_dir, image_name+'.csv'))





# grasp_hydra
# save_dir = 'results/Prune_LM_VP'
# image_name = 'grasp_hydra'
# os.makedirs(save_dir, exist_ok=True)
# results = {
#     'density': [round(100*_,2) for _ in [0.8, 0.64, 0.512, 0.4096, 0.32768, 0.262144, 0.2097152, 0.16777216, 0.134217728]]
#     ,'Grasp-FLM': [15.83,  10.00,  12.24,  13.29,  11.20,  10.00,  13.74,  10.00,  10.00]
#     ,'Grasp-ILM': [12.09,  10.00,  11.77,  12.07,  9.80,   10.00,  14.19,  10.00,  10.00]
#     ,'Hydra-FLM': [10.00,  10.00,  10.00,  10.00,  10.00,  10.00,  10.00,  10.00,  10.00]
#     ,'Hydra-ILM': [10.00,  10.00,  10.00,  10.00,  10.00,  10.00,  10.00,  10.00,  10.00]
# }
# increase_density = [100, 95, 90] + [round(100*_,2) for _ in [ 0.8, 0.64, 0.512, 0.4096, 0.32768, 0.262144, 0.2097152, 0.16777216, 0.134217728]]
# grasp_flm = [65.64, 54.16, 19.46] + [15.83,  10.00,  12.24,  13.29,  11.20,  10.00,  13.74,  10.00,  10.00]
# hydra_flm = [65.64, 76.67, 74.20] + [10.00,  10.00,  10.00,  10.00,  10.00,  10.00,  10.00,  10.00,  10.00]
# plt.plot(increase_density, grasp_flm, label='Grasp-FLM')
# plt.plot(results['density'], results['Grasp-ILM'], label='Grasp-ILM')
# plt.plot(increase_density, hydra_flm, label='Hydra-FLM')
# plt.plot(results['density'], results['Hydra-ILM'], label='Hydra-ILM')
# plt.title('GraSP/Hydra + VP')
# plt.xlabel('weight density(%)')
# plt.ylabel('accuracy(%)')
# plt.legend(loc=2)
# plt.grid()
# plt.savefig(os.path.join(save_dir, image_name+'.png'))
# plt.close()
# result_df = pd.DataFrame(results)
# result_df.to_csv(os.path.join(save_dir, image_name+'.csv'))




# imp_omp
# save_dir = 'results/Prune_LM_VP'
# image_name = 'imp_omp'
# os.makedirs(save_dir, exist_ok=True)
# results = {
#     'density': [round(100*_,2) for _ in [1, 0.8, 0.64, 0.512, 0.4096, 0.32768, 0.262144, 0.2097152, 0.16777216, 0.134217728]]
#     ,'IMP-FLM': [65.64, 61.81,  61.70,  62.18,  61.46,  61.23,  60.03,  58.42,  56.38,  53.61]
#     ,'IMP-ILM': [65.64, 61.64,  61.44,  61.51,  61.31,  60.08,  58.78,  57.05,  54.75,  51.83]
#     ,'OMP-FLM': [65.64, 61.60,  62.10,  61.32,  61.79,  61.21,  60.12,  57.10,  53.51,  49.76]
#     ,'OMP-ILM': [65.64, 62.65,  62.61,  61.57,  60.67,  59.25,  56.72,  54.90,  50.24,  50.11]
# }

# plt.plot(results['density'], results['IMP-FLM'], label='IMP-FLM')
# plt.plot(results['density'], results['IMP-ILM'], label='IMP-ILM')
# plt.plot(results['density'], results['OMP-FLM'], label='OMP-FLM')
# plt.plot(results['density'], results['OMP-ILM'], label='OMP-ILM')

# plt.title('IMP/OMP + VP')
# plt.xlabel('weight density(%)')
# plt.ylabel('accuracy(%)')
# plt.legend(loc=2)
# plt.grid()
# plt.savefig(os.path.join(save_dir, image_name+'.png'))
# plt.close()
# result_df = pd.DataFrame(results)
# result_df.to_csv(os.path.join(save_dir, image_name+'.csv'))







# imp_omp_grasp_hydra
# save_dir = 'results/Prune_LM_VP'
# image_name = 'imp_omp_grasp_hydra'
# os.makedirs(save_dir, exist_ok=True)
# results = {
#     'density': [round(100*_,2) for _ in [1, 0.8, 0.64, 0.512, 0.4096, 0.32768, 0.262144, 0.2097152, 0.16777216, 0.134217728]]
#     ,'IMP-FLM': [65.64, 61.81,  61.70,  62.18,  61.46,  61.23,  60.03,  58.42,  56.38,  53.61]
#     ,'IMP-ILM': [65.64, 61.64,  61.44,  61.51,  61.31,  60.08,  58.78,  57.05,  54.75,  51.83]
#     ,'OMP-FLM': [65.64, 61.60,  62.10,  61.32,  61.79,  61.21,  60.12,  57.10,  53.51,  49.76]
#     ,'OMP-ILM': [65.64, 62.65,  62.61,  61.57,  60.67,  59.25,  56.72,  54.90,  50.24,  50.11]
#     ,'Grasp-FLM': [65.64, 15.83,  10.00,  12.24,  13.29,  11.20,  10.00,  13.74,  10.00,  10.00]
#     ,'Grasp-ILM': [65.64, 12.09,  10.00,  11.77,  12.07,  9.80,   10.00,  14.19,  10.00,  10.00]
#     ,'Hydra-FLM': [65.64, 10.00,  10.00,  10.00,  10.00,  10.00,  10.00,  10.00,  10.00,  10.00]
#     ,'Hydra-ILM': [65.64, 10.00,  10.00,  10.00,  10.00,  10.00,  10.00,  10.00,  10.00,  10.00]
# }
# plt.plot(results['density'], results['IMP-FLM'], label='IMP-FLM')
# plt.plot(results['density'], results['IMP-ILM'], label='IMP-ILM')
# plt.plot(results['density'], results['OMP-FLM'], label='OMP-FLM')
# plt.plot(results['density'], results['OMP-ILM'], label='OMP-ILM')
# plt.plot(results['density'], results['Grasp-FLM'], label='Grasp-FLM')
# plt.plot(results['density'], results['Grasp-ILM'], label='Grasp-ILM')
# plt.plot(results['density'], results['Hydra-FLM'], label='Hydra-FLM')
# plt.plot(results['density'], results['Hydra-ILM'], label='Hydra-ILM')
# plt.title('IMP/OMP/GraSP/Hydra + VP')
# plt.xlabel('weight density(%)')
# plt.ylabel('accuracy(%)')
# plt.legend(loc=2)
# plt.grid()
# plt.savefig(os.path.join(save_dir, image_name+'.png'))
# plt.close()
# result_df = pd.DataFrame(results)
# result_df.to_csv(os.path.join(save_dir, image_name+'.csv'))



# 0522
# ,'IMP-FLM': [46.88,95.56,95.71,95.64,95.6,95.65,95.54,95.7,95.57,95.55]
# ,'IMP-ILM': [46.88,91.13,94.67,93.18,94.26,94.97,95.53,95.24,95.36,95.42]
# ,'OMP-FLM': [46.88,95.67,95.52,95.86,95.52,95.87,95.95,95.63,95.50,95.73]
# ,'OMP-ILM': [46.88,95.33,95.70,95.83,95.74,95.75,95.72,95.78,95.74,95.78]
# ,'Grasp-FLM': [46.88,92.70,93.14,93.34,85.30,85.24,85.31,85.10,84.84,84.78]
# ,'Grasp-ILM': [46.88,93.06,92.83,93.05,94.63,94.38,93.99,93.85,93.57,93.56]
# ,'IMP-FLM': [46.88,44.64,41.92,38.66,30.84,24.54,13.05,10.15,10,10]
# ,'IMP-ILM': [46.88,44.42,41.06,37.29,32.26,26.35,19.57,17.62,14.81,18.7]
# ,'OMP-FLM': [46.88,44.41,41.71,38.67,29.38,20.32,11.19,10.00,10.00,10.00]
# ,'OMP-ILM': [46.88,44.65,40.66,37.30,31.58,24.42,18.32,15.20,16.40,16.50]
# ,'Grasp-FLM': [46.88,10.22,10.00,9.83,12.06,10.00,10.00,10.00,10.00,10.00]
# ,'Grasp-ILM': [46.88,15.24,13.31,16.32,11.83,10.00,11.13,10.00,10.00,10.00]
